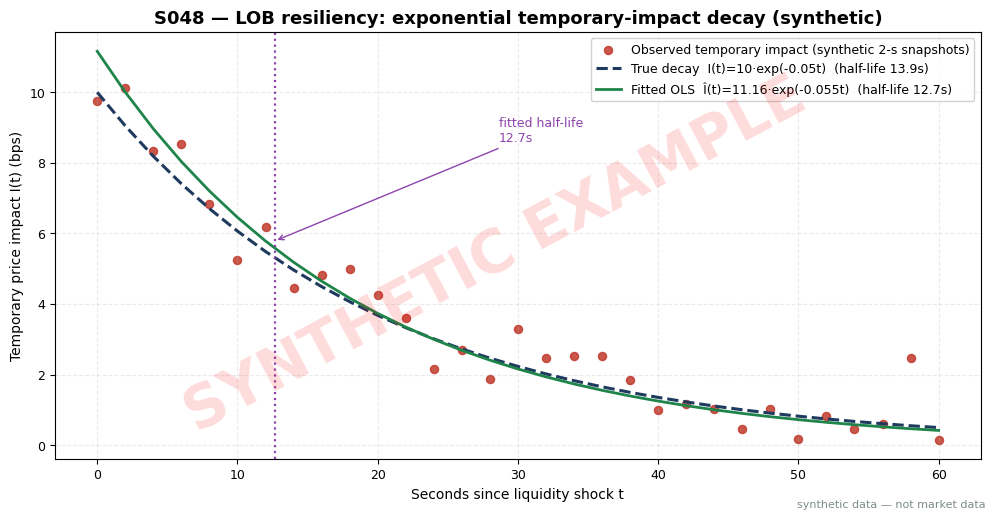

Write the Python code that produced this figure. (Note: this script raises an exception after producing the figure.)
import matplotlib
matplotlib.use("Agg")  # headless render on the Mac/VM
import matplotlib.pyplot as plt
import numpy as np

# ---- HOUSE STYLE (do not restyle) ----
plt.rcParams.update({
    "figure.figsize": (10, 5.2),
    "figure.dpi": 150,
    "savefig.dpi": 150,
    "font.family": "DejaVu Sans",
    "font.size": 10,
    "axes.titlesize": 13,
    "axes.titleweight": "bold",
    "axes.labelsize": 10,
    "axes.grid": True,
    "grid.alpha": 0.25,
    "grid.linestyle": "--",
    "xtick.labelsize": 9,
    "ytick.labelsize": 9,
    "legend.fontsize": 9,
    "legend.framealpha": 0.9,
})
PALETTE = {
    "price":   "#1f3a5f",  # dark navy — primary price/equity line
    "signal":  "#c0392b",  # red — signal / entries
    "signal2": "#8e44ad",  # purple — secondary signal
    "volume":  "#7f8c8d",  # grey — volume bars
    "band":    "#aed6f1",  # light blue — bands / fill
    "profit":  "#1e8449",  # green — profits / long
    "loss":    "#922b21",  # dark red — losses / short
    "zero":    "#2c3e50",  # baseline
}

# ---- SYNTHETIC DATA: exponential temporary-impact decay (seed 48) ----
rng = np.random.default_rng(48)
LAMBDA_Q = 10.0      # bps: temporary impact at t=0 (lambda*Q)
KAPPA = 0.05         # 1/s: true mean-reversion speed
HALF_TRUE = np.log(2) / KAPPA
t = np.arange(0, 61, 2.0)                 # seconds since shock, 2-s snapshots
true_impact = LAMBDA_Q * np.exp(-KAPPA * t)
obs_impact = true_impact + rng.normal(0, 0.8, size=t.shape)

# Fit: OLS on y = log|I| = log|LAMBDA_Q| - kappa*t
mask = obs_impact > 0
y = np.log(obs_impact[mask])
tt = t[mask]
slope, intercept = np.polyfit(tt, y, 1)
kappa_hat = -slope
lam_hat = np.exp(intercept)
half_hat = np.log(2) / kappa_hat
fit_impact = lam_hat * np.exp(-kappa_hat * t)

print(f"true kappa={KAPPA:.4f}, true half-life={HALF_TRUE:.2f}s")
print(f"fitted kappa_hat={kappa_hat:.4f}, lam_hat={lam_hat:.3f} bps, half_hat={half_hat:.2f}s")
for ti, oi, fi in zip(t, obs_impact, fit_impact):
    print(f"t={ti:5.1f}s  observed={oi:6.3f} bps  fitted={fi:6.3f} bps")

fig, ax = plt.subplots()
ax.scatter(t, obs_impact, s=34, color=PALETTE["signal"], alpha=0.85,
           label="Observed temporary impact (synthetic 2-s snapshots)")
ax.plot(t, true_impact, color=PALETTE["price"], lw=2.2, linestyle="--",
        label=f"True decay  I(t)=10·exp(-0.05t)  (half-life {HALF_TRUE:.1f}s)")
ax.plot(t, fit_impact, color=PALETTE["profit"], lw=2.0,
        label=f"Fitted OLS  Î(t)={lam_hat:.2f}·exp(-{kappa_hat:.3f}t)  (half-life {half_hat:.1f}s)")
ax.axvline(half_hat, color=PALETTE["signal2"], linestyle=":", lw=1.6)
ax.annotate(f"fitted half-life\n{half_hat:.1f}s", xy=(half_hat, fit_impact[np.argmin(np.abs(t - half_hat))]),
            xytext=(half_hat + 16, 8.6), fontsize=9, color=PALETTE["signal2"],
            arrowprops=dict(arrowstyle="->", color=PALETTE["signal2"]))
ax.set_xlabel("Seconds since liquidity shock t")
ax.set_ylabel("Temporary price impact I(t) (bps)")
ax.set_title("S048 — LOB resiliency: exponential temporary-impact decay (synthetic)")
ax.legend(loc="upper right")

# ---- SYNTHETIC WATERMARK (mandatory) ----
fig = plt.gcf()
fig.text(0.5, 0.5, "SYNTHETIC EXAMPLE", fontsize=42, color="red", alpha=0.14,
         ha="center", va="center", rotation=28, weight="bold", zorder=10)
fig.text(0.99, 0.01, "synthetic data — not market data", fontsize=8, color="#7f8c8d",
         ha="right", va="bottom")
plt.tight_layout()
plt.savefig("images/S048_example.png", bbox_inches="tight")  # <-- use the chapter's ID
plt.close()
